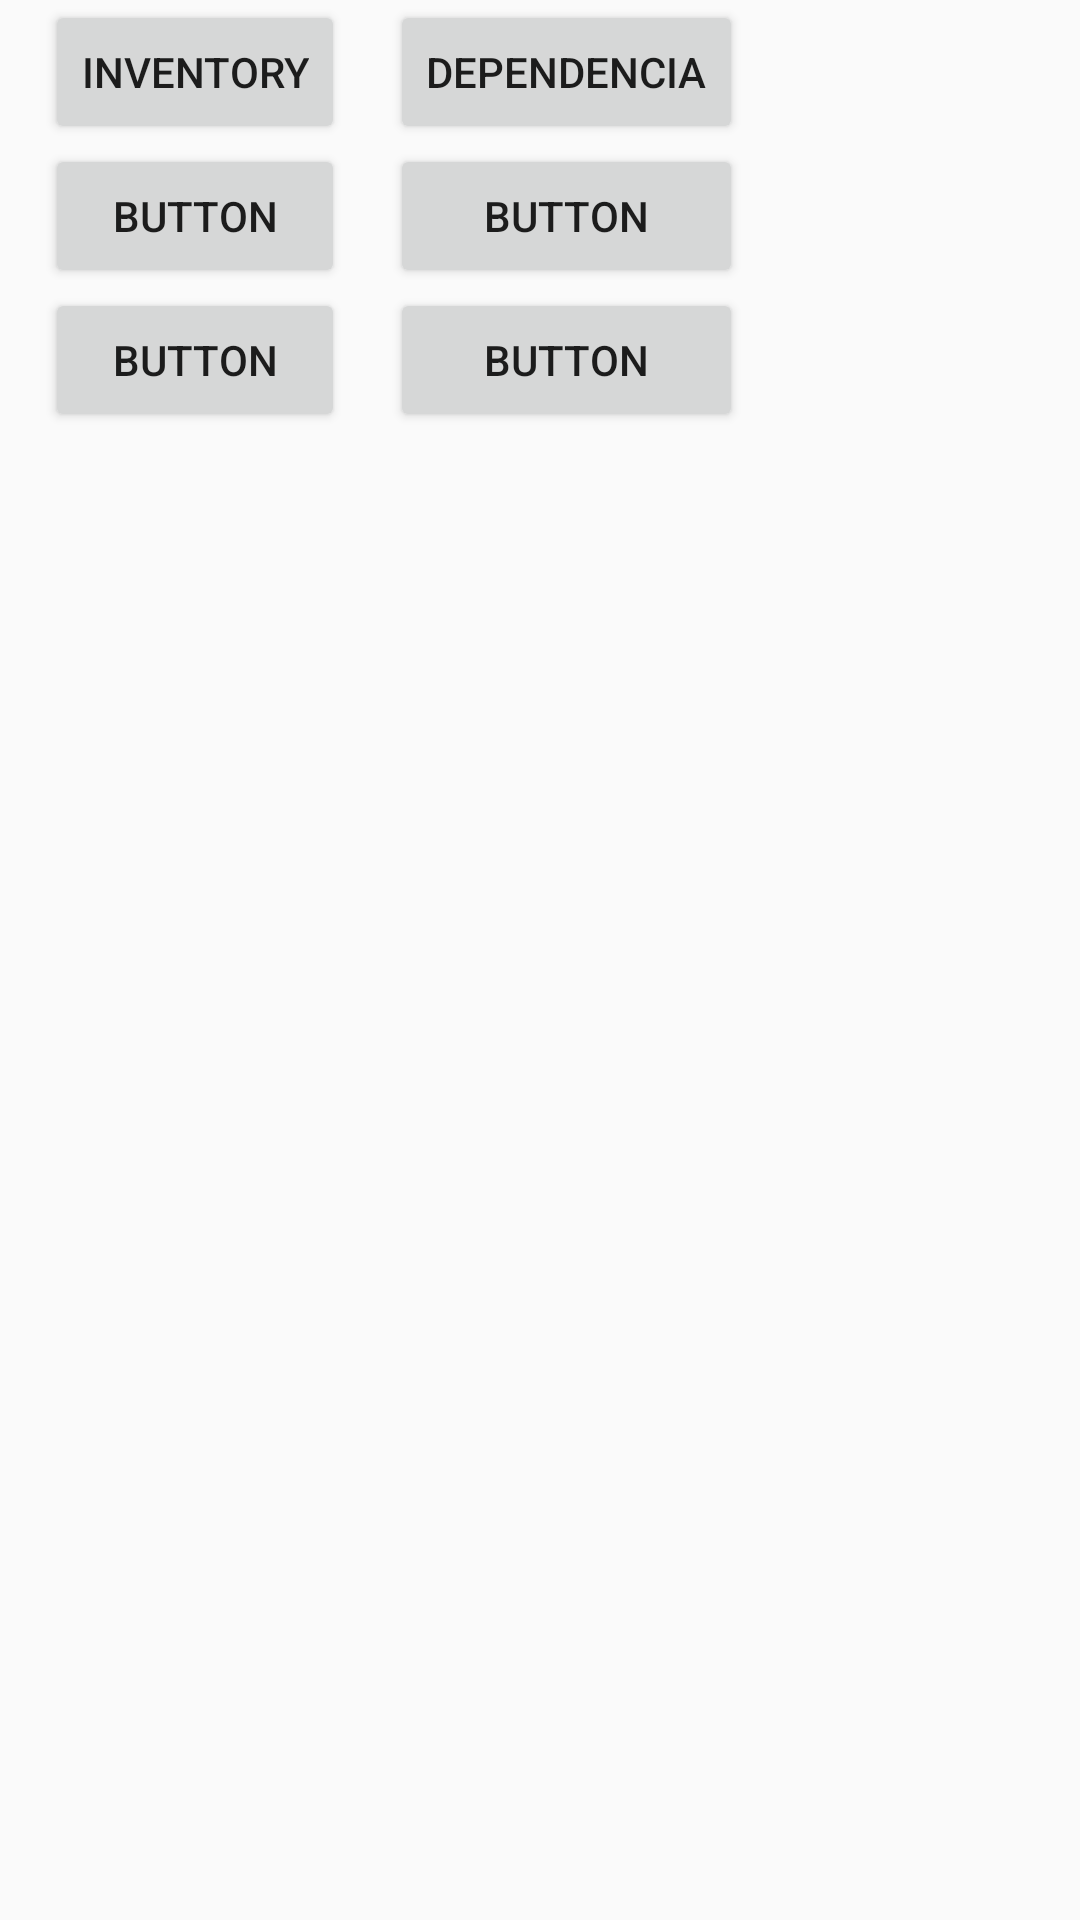

The Android layout XML behind this screen, and the referenced resources:
<!-- AndroidManifest.xml: application theme AppTheme -->
<!-- res/layout/fragment_dash_board.xml -->
<?xml version="1.0" encoding="utf-8"?>
<TableLayout xmlns:android="http://schemas.android.com/apk/res/android"
    xmlns:app="http://schemas.android.com/apk/res-auto"
    xmlns:tools="http://schemas.android.com/tools"
    android:id="@+id/frameLayout"
    android:layout_width="wrap_content"
    android:layout_height="wrap_content"
    tools:context="com.example.inventory.iu.DashBoardFragment"
    android:layout_gravity="center">

        <TableRow
            android:layout_width="match_parent"
            android:layout_height="match_parent">

            <View android:layout_height="15dp" android:layout_width="15dp"/>

            <Button
                android:id="@+id/btInventory"
                android:layout_width="wrap_content"
                android:layout_height="wrap_content"
                android:text="Inventory" />
            <View android:layout_height="15dp" android:layout_width="15dp"/>
            <Button
                android:id="@+id/btDependencia"
                android:layout_width="wrap_content"
                android:layout_height="wrap_content"
                android:text="Dependencia" />
        </TableRow>

        <TableRow
            android:layout_width="match_parent"
            android:layout_height="match_parent"
            android:layout_marginTop="@dimen/dashboard_tablerow_margin_top">

            <View android:layout_height="15dp" android:layout_width="15dp"/>
            <Button
                android:id="@+id/btSeccion"
                android:layout_width="wrap_content"
                android:layout_height="wrap_content"
                android:text="Button" />
            <View android:layout_height="15dp" android:layout_width="15dp"/>
            <Button
                android:id="@+id/btProducto"
                android:layout_width="wrap_content"
                android:layout_height="wrap_content"
                android:text="Button" />
        </TableRow>

        <TableRow
            android:layout_width="match_parent"
            android:layout_height="match_parent"
            android:layout_marginTop="@dimen/dashboard_tablerow_margin_top">

            <View android:layout_height="15dp" android:layout_width="15dp"/>
            <Button
                android:id="@+id/btPerfil"
                android:layout_width="wrap_content"
                android:layout_height="wrap_content"
                android:text="Button" />
            <View android:layout_height="15dp" android:layout_width="15dp"/>
            <Button
                android:id="@+id/btAjustes"
                android:layout_width="wrap_content"
                android:layout_height="wrap_content"
                android:text="Button" />
        </TableRow>

</TableLayout>
<!-- resources referenced by this layout -->
<resources>
  <style name="AppTheme" parent="Theme.AppCompat.Light.DarkActionBar">
          
          <item name="colorPrimary">@color/colorPrimary</item>
          <item name="colorPrimaryDark">@color/colorPrimaryDark</item>
          <item name="colorAccent">#2196F3</item>
      </style>
  <color name="colorPrimary">#6200EE</color>
  <color name="colorPrimaryDark">#3700B3</color>
</resources>
